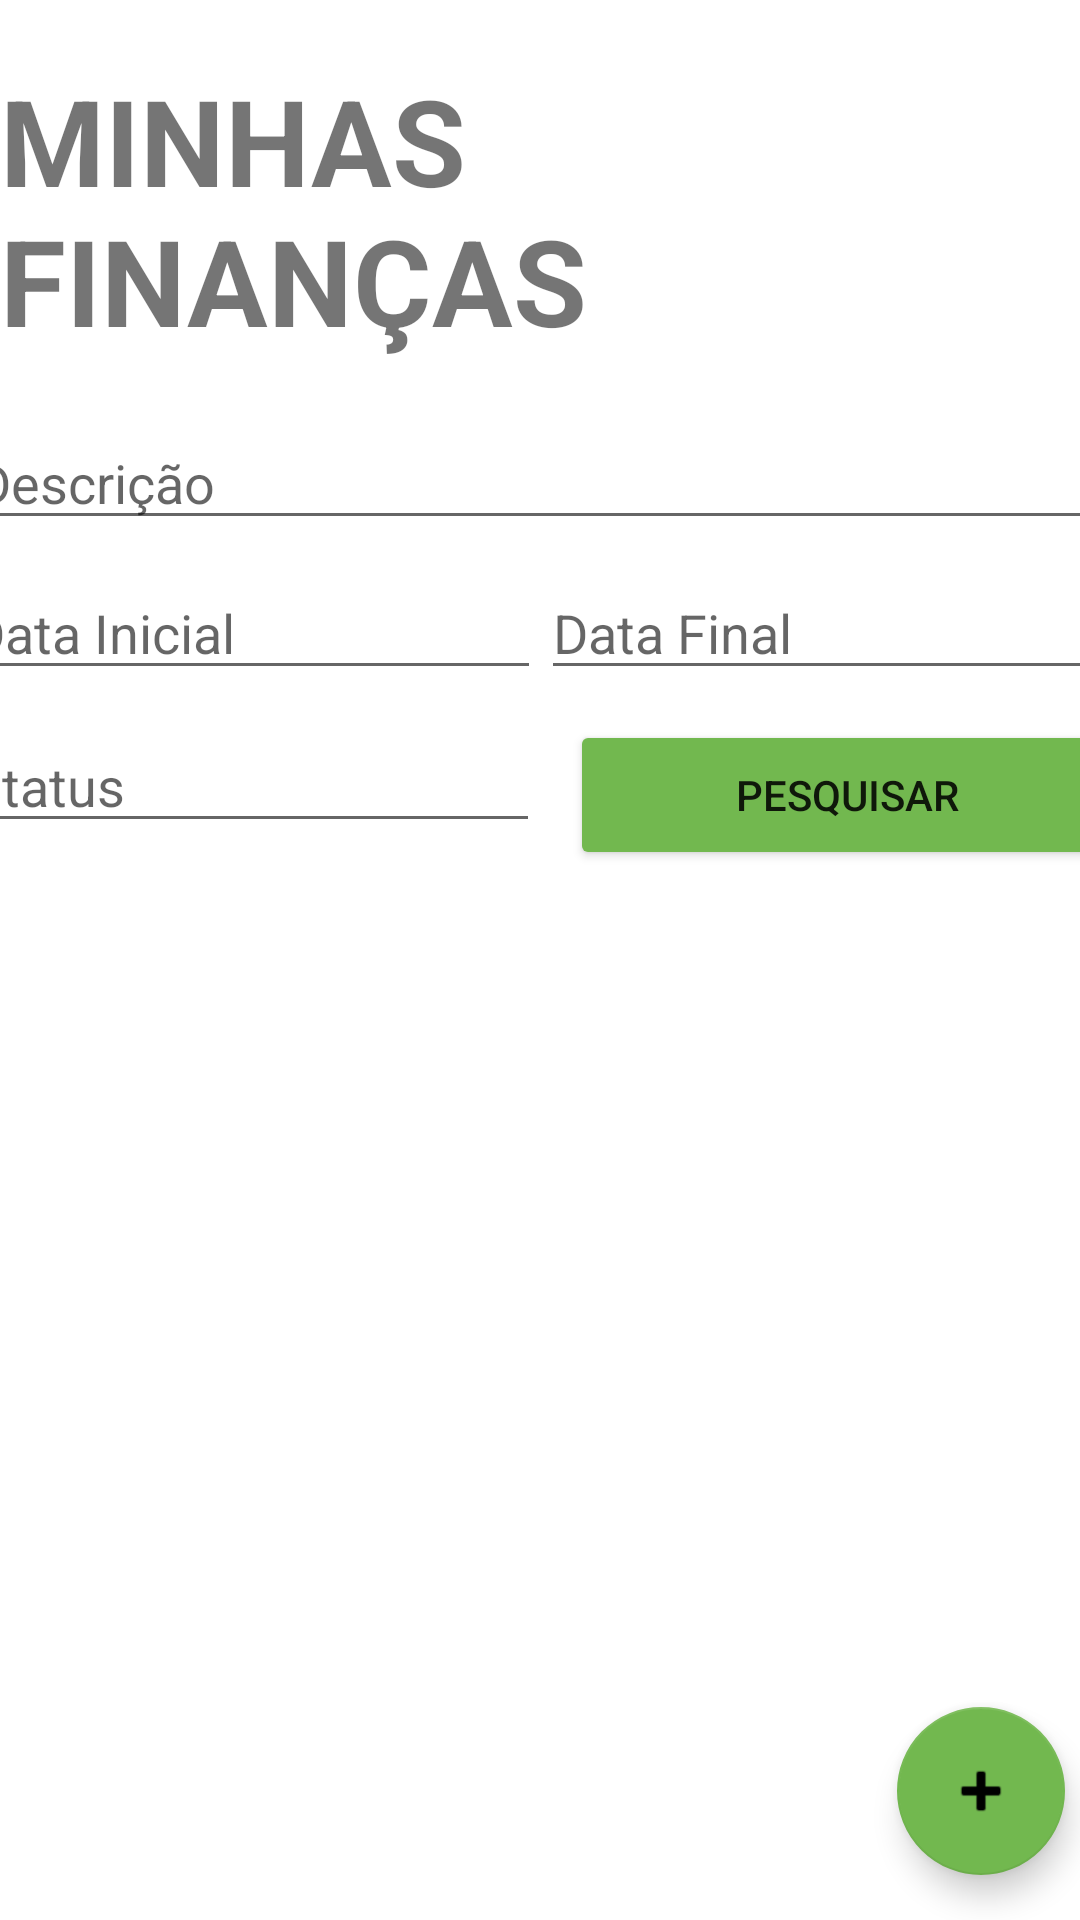

Reconstruct the res/layout file that produces this screen, plus the resources it refers to.
<!-- AndroidManifest.xml: application theme Theme.Financas.NoActionBar -->
<!-- res/layout/telainicial.xml -->
<?xml version="1.0" encoding="utf-8"?>
<androidx.constraintlayout.widget.ConstraintLayout xmlns:android="http://schemas.android.com/apk/res/android"
    xmlns:app="http://schemas.android.com/apk/res-auto"
    xmlns:tools="http://schemas.android.com/tools"
    android:layout_width="match_parent"
    android:layout_height="match_parent"
    android:background="#FFFFFF"
    tools:context=".TelaInicial">


    <TextView
        android:id="@+id/textView"
        android:layout_width="wrap_content"
        android:layout_height="wrap_content"
        android:layout_marginTop="20dp"
        android:layout_weight="1"
        android:text="@string/minhas_finan_as"
        android:textSize="40dp"
        android:textStyle="bold"
        app:layout_constraintEnd_toEndOf="parent"
        app:layout_constraintStart_toStartOf="parent"
        app:layout_constraintTop_toTopOf="parent"
        tools:ignore="MissingConstraints" />

    <EditText
        android:id="@+id/edit_descricao"
        android:layout_width="385dp"
        android:layout_height="40dp"
        android:layout_marginStart="25dp"
        android:layout_marginTop="20dp"
        android:layout_marginEnd="25dp"
        android:layout_weight="1"
        android:ems="10"
        android:hint="Descrição"
        android:inputType="textPersonName"
        app:layout_constraintEnd_toEndOf="parent"
        app:layout_constraintStart_toStartOf="parent"
        app:layout_constraintTop_toBottomOf="@+id/textView"
        tools:ignore="MissingConstraints" />

    <LinearLayout
        android:id="@+id/linearLayout"
        android:layout_width="409dp"
        android:layout_height="40dp"
        android:layout_marginTop="10dp"
        android:orientation="horizontal"
        app:layout_constraintEnd_toEndOf="parent"
        app:layout_constraintStart_toStartOf="parent"
        app:layout_constraintTop_toBottomOf="@+id/edit_descricao"
        tools:ignore="MissingConstraints">

        <EditText
            android:id="@+id/edit_datainicial"
            android:layout_width="50dp"
            android:layout_height="40dp"
            android:layout_marginStart="10dp"
            android:layout_weight="1"
            android:ems="10"
            android:hint="Data Inicial"
            android:inputType="textPersonName" />

        <EditText
            android:id="@+id/edit_datafinal"
            android:layout_width="50dp"
            android:layout_height="40dp"
            android:layout_marginEnd="10dp"
            android:layout_weight="1"
            android:ems="10"
            android:hint="Data Final"
            android:inputType="textPersonName" />
    </LinearLayout>

    <LinearLayout
        android:id="@+id/linearLayout2"
        android:layout_width="409dp"
        android:layout_height="50dp"
        android:layout_marginTop="10dp"
        android:orientation="horizontal"
        app:layout_constraintEnd_toEndOf="parent"
        app:layout_constraintStart_toStartOf="parent"
        app:layout_constraintTop_toBottomOf="@+id/linearLayout"
        tools:ignore="MissingConstraints">

        <EditText
            android:id="@+id/edit_status"
            android:layout_width="184dp"
            android:layout_height="40dp"
            android:layout_marginStart="10dp"
            android:layout_marginEnd="10dp"
            android:layout_weight="1"
            android:ems="10"
            android:hint="Status"
            android:inputType="textPersonName" />

        <Button
            android:id="@+id/btn_cadastrar"
            android:layout_width="185dp"
            android:layout_height="50dp"
            android:layout_marginEnd="10dp"
            android:text="PESQUISAR"
            app:backgroundTint="#72B84F" />
    </LinearLayout>

    <com.google.android.material.floatingactionbutton.FloatingActionButton
        android:id="@+id/btnAdd"
        android:layout_width="wrap_content"
        android:layout_height="wrap_content"
        android:layout_marginEnd="5dp"
        android:layout_marginBottom="15dp"
        android:clickable="true"
        app:backgroundTint="#72B84F"
        app:layout_constraintBottom_toBottomOf="parent"
        app:layout_constraintEnd_toEndOf="parent"
        app:srcCompat="@android:drawable/ic_input_add" />

    <ListView
        android:id="@+id/listView"
        android:layout_width="391dp"
        android:layout_height="429dp"
        android:layout_marginStart="10dp"
        android:layout_marginTop="20dp"
        android:layout_marginEnd="10dp"
        android:layout_marginBottom="50dp"
        app:layout_constraintBottom_toBottomOf="@+id/btnAdd"
        app:layout_constraintEnd_toEndOf="parent"
        app:layout_constraintHorizontal_bias="1.0"
        app:layout_constraintStart_toStartOf="parent"
        app:layout_constraintTop_toBottomOf="@+id/linearLayout2"
        app:layout_constraintVertical_bias="0.0" />


</androidx.constraintlayout.widget.ConstraintLayout>
<!-- resources referenced by this layout -->
<resources>
  <string name="minhas_finan_as">MINHAS FINANÇAS</string>
  <style name="Theme.Financas.NoActionBar">
          <item name="windowActionBar">false</item>
          <item name="windowNoTitle">true</item>
      </style>
</resources>
